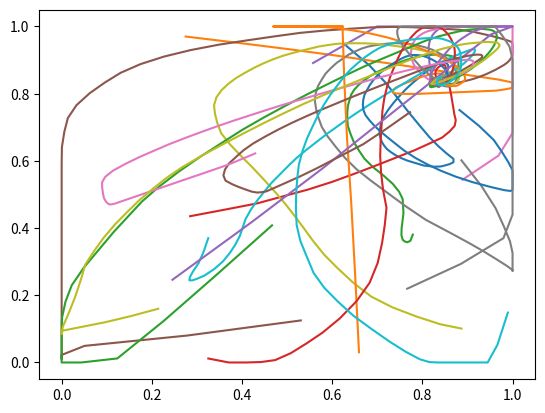

Reproduce this figure in Python.
import random
import numpy as np
import matplotlib
import matplotlib.pyplot as plt
from matplotlib.animation import FuncAnimation

import csv

class point():
    def __init__(self, l):
        self.loc = l
        self.v = np.random.randn(2)
        self.l_max = self
        self.g_max = self
        self.acc = 0
        self.val = fun(l)
    
       
    
    def move(self, time_step, s, a1, t):
        l = self.l_max.loc - self.loc
        g = self.g_max.loc - self.loc
        
        
        l = 2 * np.random.rand() * l
         
        g = 2 * np.random.rand() * g
        self.v = a1 * self.v + (1-a1)* (l + g)  
      
        loc = self.loc + self.v * time_step
        
            
        self.loc = Check_Constraints(loc)
        self.val = fun(self.loc)
        
        return self
        
    
def fun(p):
    x = p[0]
    y = p[1]
    return (x*y+.5*(1-x)*y)*np.sin(3*np.pi*x)*np.sin(3*np.pi*y)

def Generate_init(n):
    np.random.seed()
    list_of_points = np.random.rand(n,2)
    l = []
    for p in list_of_points:
        l.append(point(p))

    return l

    
def Check_Constraints(p):
    i = 0
    while i < 2:
        if p[i] > 1:
            p[i] = 1

        if p[i] < 0:
            p[i] = 0
        i = i + 1
    return p

def Find_globalmax(points):
    g_max = points[0].g_max
    m = g_max.val
    
    for p in points:
        
       
        if p.l_max.val > m:
            m = p.l_max.val
            g_max = p.l_max
            
    
    
    return g_max


def Find_lmax(p, s):
    c = p.loc
    v = p.val
    b = p
    if p.val > p.l_max.val:
        p.l_max = b
                
    return p.l_max


def main(n):
    points = Generate_init(50)
    
    g = Find_globalmax(points)
    X = []
    Y = []
    for p in points:
        X.append([])
        Y.append([])
    for i in range(500):
        
        
        for j in range(50):
            p = points[j]
            l = p.loc
            X[j-1].append(l[0])
            Y[j-1].append(l[1])
            
       
        for p in points:
            p.l_max = Find_lmax(p, A)
            
            
        p2 = Find_globalmax(points)
        t = 1
        for p in points:
            p.g_max = p2
            p = p.move(ts, A, n, t)
            t = t + 1
            
   
      
    return (X, Y)

A = 0.00001
ts = 0.1


for i in range(1):
    
    B = main(0.9)
    x = B[0]
    y = B[1]
    for j in range(20):
        x1 = x[j]
        y1 = y[j]
               
        plt.plot(x1, y1)

    plt.show